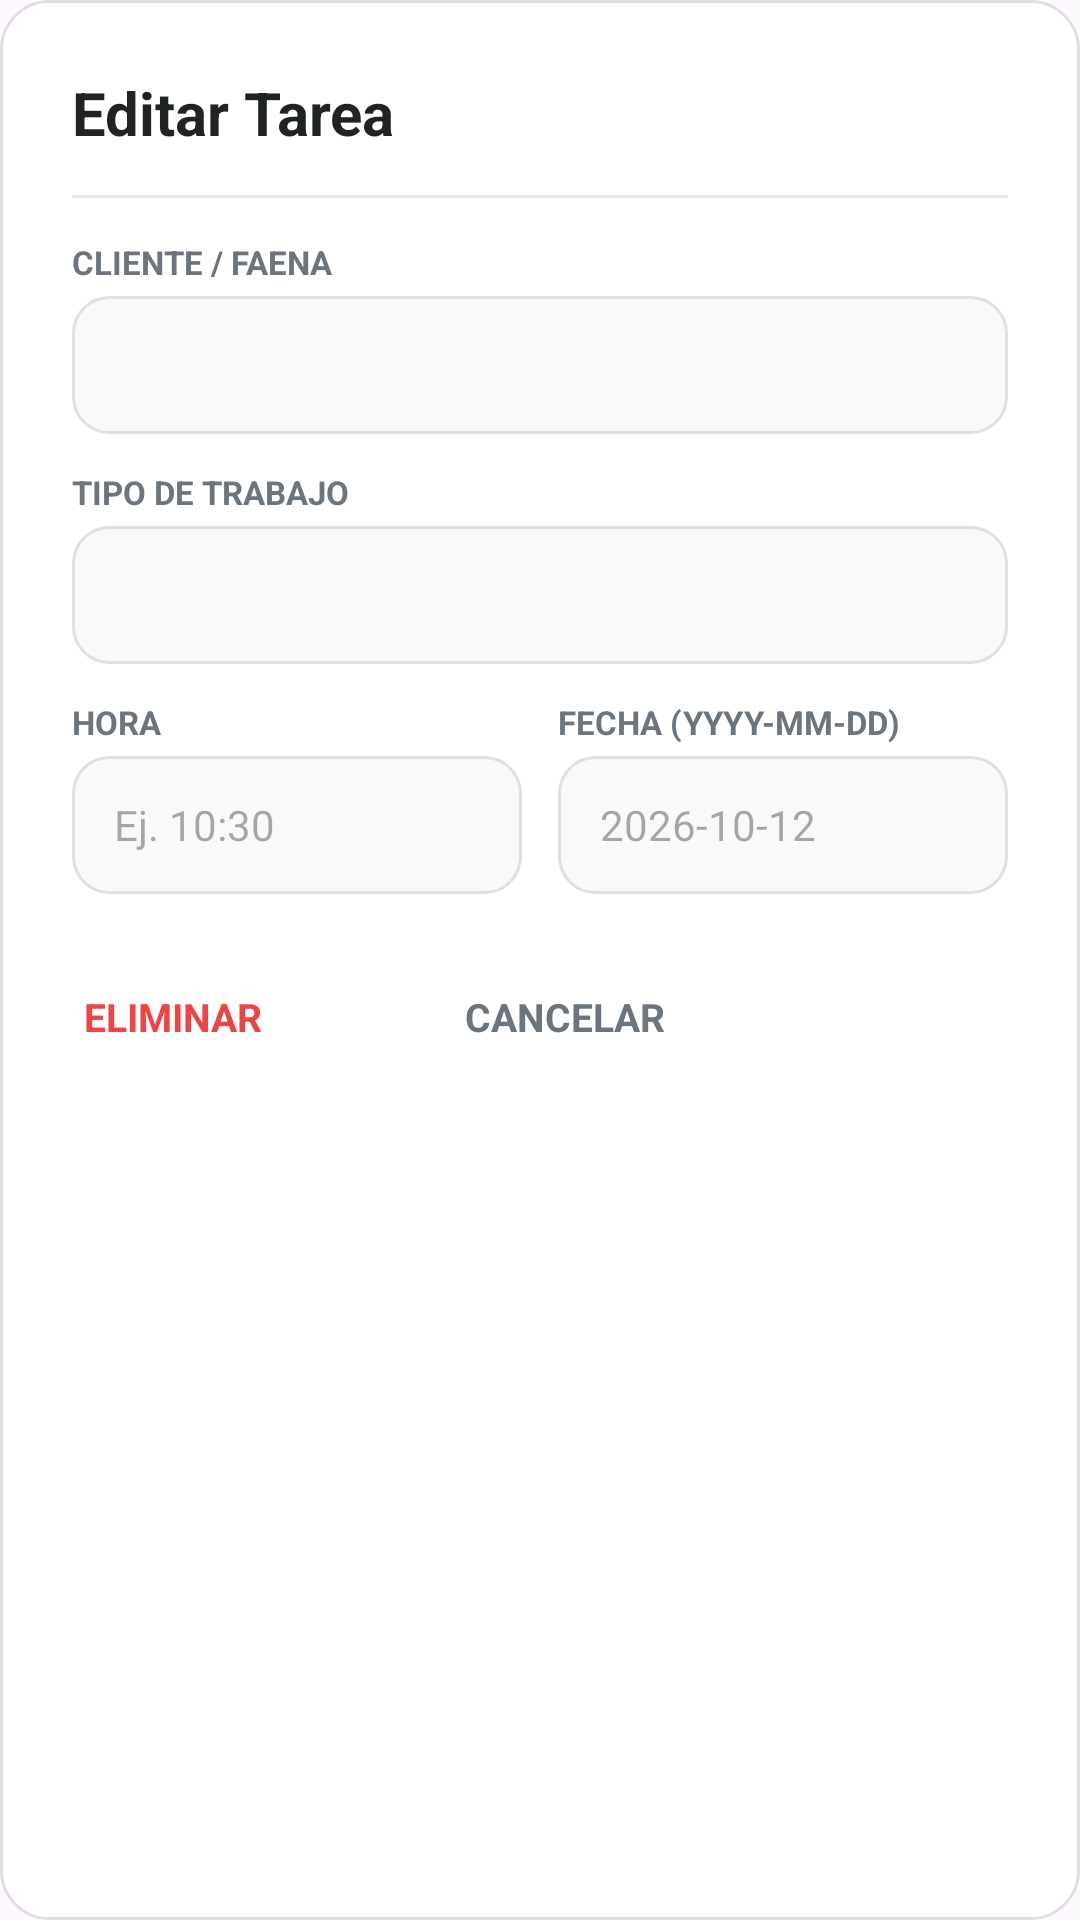

Reconstruct the res/layout file that produces this screen, plus the resources it refers to.
<!-- AndroidManifest.xml: application theme Theme.DesiertoTarapaca -->
<!-- res/layout/dialog_editar_tarea.xml -->
<?xml version="1.0" encoding="utf-8"?>
<LinearLayout xmlns:android="http://schemas.android.com/apk/res/android"
    android:layout_width="match_parent"
    android:layout_height="wrap_content"
    android:background="@drawable/bg_white_card"
    android:orientation="vertical"
    android:padding="24dp">

    <TextView
        android:layout_width="match_parent"
        android:layout_height="wrap_content"
        android:text="Editar Tarea"
        android:textColor="@color/text_main"
        android:textSize="20sp"
        android:textStyle="bold" />

    <View
        android:layout_width="match_parent"
        android:layout_height="1dp"
        android:layout_marginVertical="14dp"
        android:background="#E2E8F0" />

    <TextView
        android:layout_width="wrap_content"
        android:layout_height="wrap_content"
        android:layout_marginBottom="4dp"
        android:text="CLIENTE / FAENA"
        android:textColor="@color/text_muted"
        android:textSize="11sp"
        android:textStyle="bold" />

    <EditText
        android:id="@+id/etEditClienteTarea"
        android:layout_width="match_parent"
        android:layout_height="46dp"
        android:layout_marginBottom="12dp"
        android:background="@drawable/bg_input_field"
        android:paddingHorizontal="14dp"
        android:textColor="@color/text_main"
        android:textSize="14sp" />

    <TextView
        android:layout_width="wrap_content"
        android:layout_height="wrap_content"
        android:layout_marginBottom="4dp"
        android:text="TIPO DE TRABAJO"
        android:textColor="@color/text_muted"
        android:textSize="11sp"
        android:textStyle="bold" />

    <EditText
        android:id="@+id/etEditTipoTarea"
        android:layout_width="match_parent"
        android:layout_height="46dp"
        android:layout_marginBottom="12dp"
        android:background="@drawable/bg_input_field"
        android:paddingHorizontal="14dp"
        android:textColor="@color/text_main"
        android:textSize="14sp" />

    <LinearLayout
        android:layout_width="match_parent"
        android:layout_height="wrap_content"
        android:layout_marginBottom="20dp"
        android:orientation="horizontal">

        <LinearLayout
            android:layout_width="0dp"
            android:layout_height="wrap_content"
            android:layout_marginEnd="6dp"
            android:layout_weight="1"
            android:orientation="vertical">

            <TextView
                android:layout_width="wrap_content"
                android:layout_height="wrap_content"
                android:layout_marginBottom="4dp"
                android:text="HORA"
                android:textColor="@color/text_muted"
                android:textSize="11sp"
                android:textStyle="bold" />

            <EditText
                android:id="@+id/etEditHoraTarea"
                android:layout_width="match_parent"
                android:layout_height="46dp"
                android:background="@drawable/bg_input_field"
                android:hint="Ej. 10:30"
                android:paddingHorizontal="14dp"
                android:textColor="@color/text_main"
                android:textSize="14sp" />
        </LinearLayout>

        <LinearLayout
            android:layout_width="0dp"
            android:layout_height="wrap_content"
            android:layout_marginStart="6dp"
            android:layout_weight="1"
            android:orientation="vertical">

            <TextView
                android:layout_width="wrap_content"
                android:layout_height="wrap_content"
                android:layout_marginBottom="4dp"
                android:text="FECHA (YYYY-MM-DD)"
                android:textColor="@color/text_muted"
                android:textSize="11sp"
                android:textStyle="bold" />

            <EditText
                android:id="@+id/etEditFechaTarea"
                android:layout_width="match_parent"
                android:layout_height="46dp"
                android:background="@drawable/bg_input_field"
                android:hint="2026-10-12"
                android:paddingHorizontal="14dp"
                android:textColor="@color/text_main"
                android:textSize="14sp" />
        </LinearLayout>
    </LinearLayout>

    <LinearLayout
        android:layout_width="match_parent"
        android:layout_height="wrap_content"
        android:gravity="center_vertical"
        android:orientation="horizontal">

        <TextView
            android:id="@+id/btnEliminarTarea"
            android:layout_width="0dp"
            android:layout_height="wrap_content"
            android:layout_weight="1"
            android:gravity="start"
            android:paddingHorizontal="4dp"
            android:text="ELIMINAR"
            android:textColor="#EF4444"
            android:textSize="13sp"
            android:textStyle="bold" />

        <TextView
            android:id="@+id/btnCancelarEditTarea"
            android:layout_width="wrap_content"
            android:layout_height="wrap_content"
            android:gravity="center"
            android:paddingHorizontal="14dp"
            android:text="CANCELAR"
            android:textColor="@color/text_muted"
            android:textSize="13sp"
            android:textStyle="bold" />

        <androidx.appcompat.widget.AppCompatButton
            android:id="@+id/btnGuardarEditTarea"
            android:layout_width="wrap_content"
            android:layout_height="42dp"
            android:background="@drawable/bg_selected_day_circle"
            android:paddingHorizontal="20dp"
            android:text="GUARDAR"
            android:textColor="@android:color/white"
            android:textSize="13sp"
            android:textStyle="bold" />
    </LinearLayout>
</LinearLayout>
<!-- resources referenced by this layout -->
<resources>
  <color name="text_main">#1F2421</color>
  <color name="text_muted">#6C757D</color>
  <!-- drawable bg_input_field (drawable) -->
  <?xml version="1.0" encoding="utf-8"?>
  <shape xmlns:android="http://schemas.android.com/apk/res/android"
      android:shape="rectangle">
      <solid android:color="#F8F9FA" />
      <stroke
          android:width="1dp"
          android:color="#E0E0E0" />
      <corners android:radius="12dp" />
  </shape>
  <!-- drawable bg_white_card (drawable) -->
  <?xml version="1.0" encoding="utf-8"?>
  <shape xmlns:android="http://schemas.android.com/apk/res/android"
      android:shape="rectangle">
      <solid android:color="@color/card_white" />
      <stroke android:width="1dp" android:color="@color/border_light" />
      <corners android:radius="16dp" />
  </shape>
  <style name="Theme.DesiertoTarapaca" parent="Base.Theme.DesiertoTarapaca" />
  <color name="card_white">#FFFFFF</color>
  <color name="border_light">#E0E0E0</color>
  <style name="Base.Theme.DesiertoTarapaca" parent="Theme.Material3.DayNight.NoActionBar">
          
          
      </style>
</resources>
